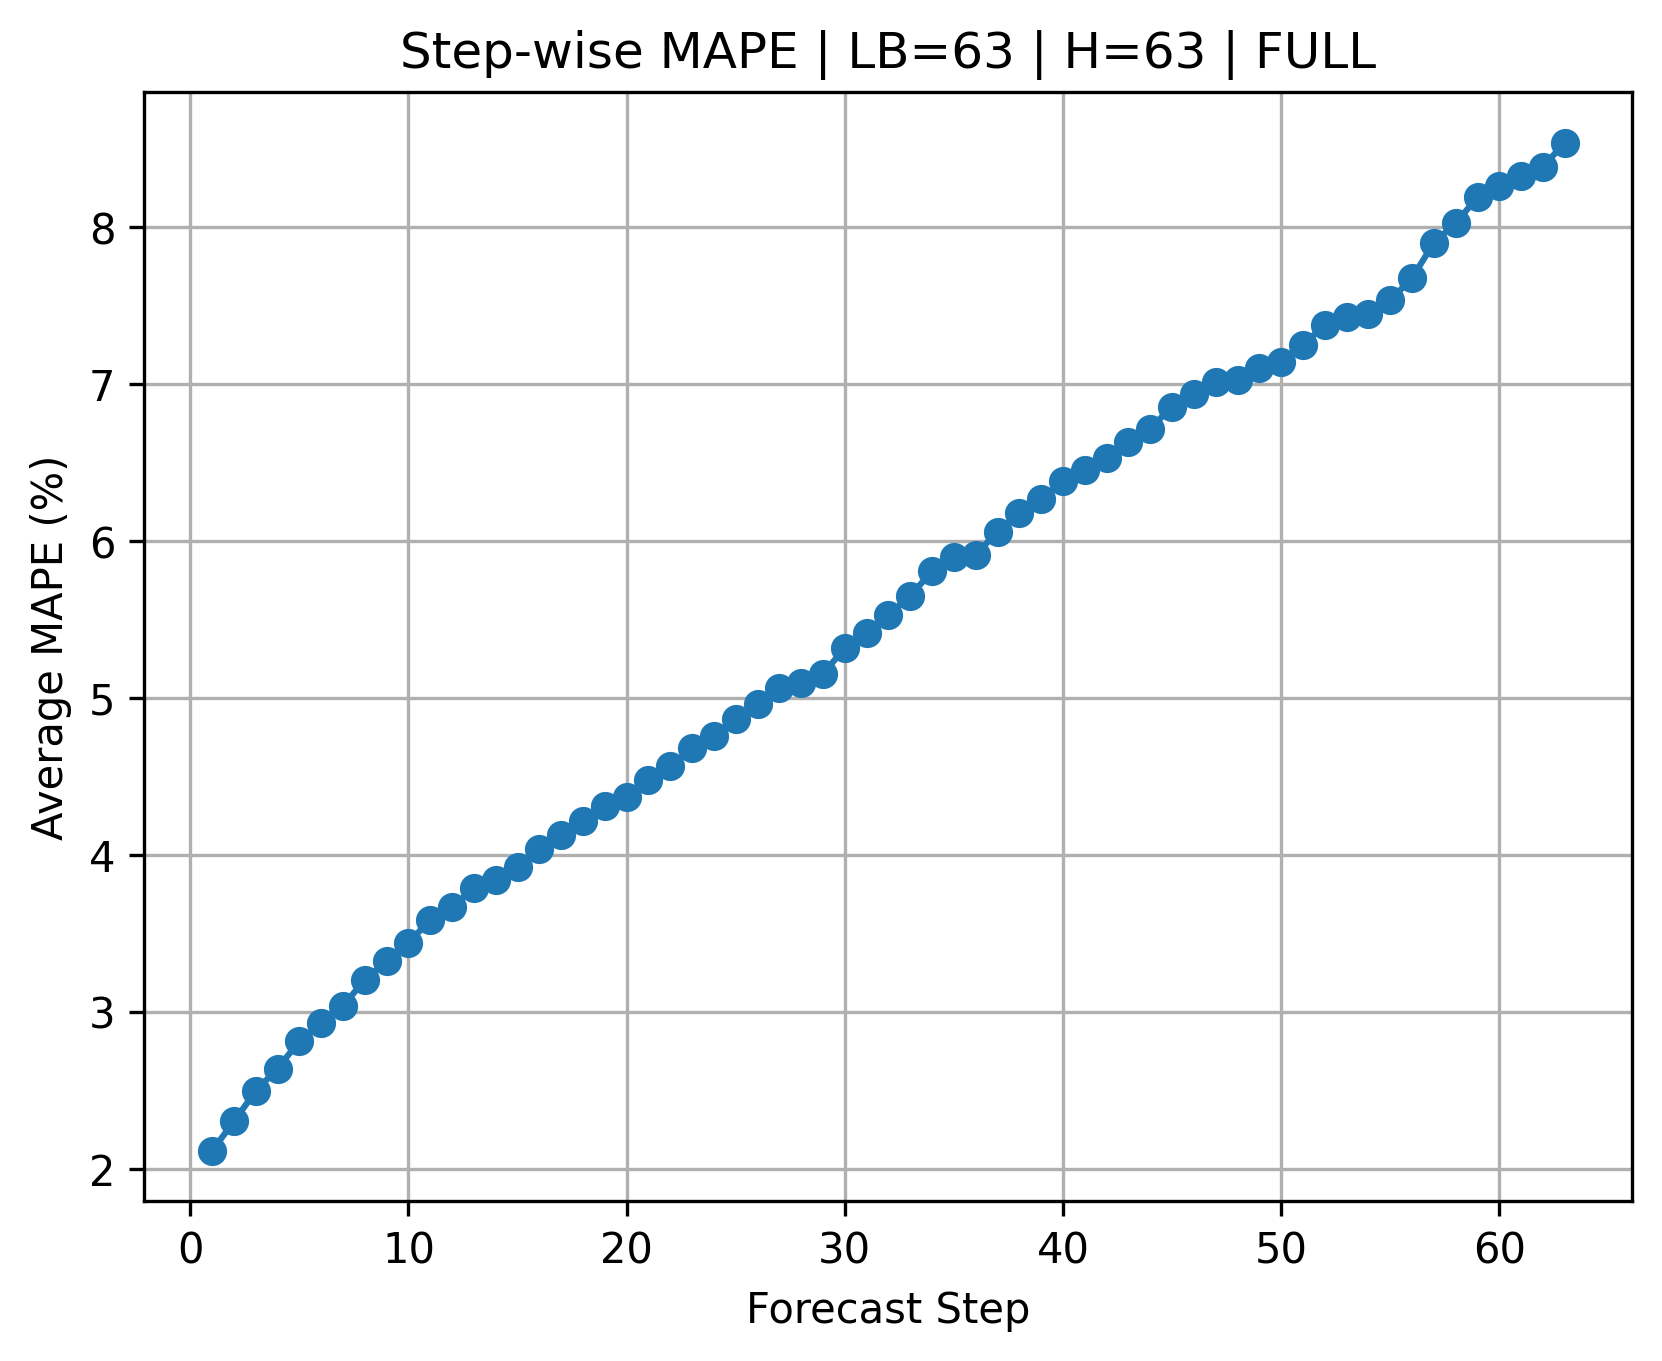

Source data for this figure (header and first rows):
Step, MAPE, Lookback, Horizon, Input_Set
1, 2.113, 63, 63, FULL
2, 2.3, 63, 63, FULL
3, 2.494, 63, 63, FULL
4, 2.637, 63, 63, FULL
5, 2.813, 63, 63, FULL
6, 2.926, 63, 63, FULL
7, 3.035, 63, 63, FULL
8, 3.205, 63, 63, FULL
9, 3.32, 63, 63, FULL
10, 3.441, 63, 63, FULL
11, 3.583, 63, 63, FULL
12, 3.669, 63, 63, FULL
13, 3.786, 63, 63, FULL
14, 3.842, 63, 63, FULL
15, 3.925, 63, 63, FULL
16, 4.038, 63, 63, FULL
17, 4.124, 63, 63, FULL
18, 4.213, 63, 63, FULL
19, 4.313, 63, 63, FULL
20, 4.366, 63, 63, FULL
21, 4.474, 63, 63, FULL
22, 4.564, 63, 63, FULL
23, 4.681, 63, 63, FULL
24, 4.76, 63, 63, FULL
25, 4.864, 63, 63, FULL
26, 4.962, 63, 63, FULL
27, 5.065, 63, 63, FULL
28, 5.092, 63, 63, FULL
29, 5.153, 63, 63, FULL
30, 5.318, 63, 63, FULL
31, 5.413, 63, 63, FULL
32, 5.527, 63, 63, FULL
33, 5.651, 63, 63, FULL
34, 5.807, 63, 63, FULL
35, 5.896, 63, 63, FULL
36, 5.914, 63, 63, FULL
37, 6.059, 63, 63, FULL
38, 6.176, 63, 63, FULL
39, 6.266, 63, 63, FULL
40, 6.383, 63, 63, FULL
41, 6.454, 63, 63, FULL
42, 6.532, 63, 63, FULL
43, 6.63, 63, 63, FULL
44, 6.716, 63, 63, FULL
45, 6.856, 63, 63, FULL
46, 6.938, 63, 63, FULL
47, 7.014, 63, 63, FULL
48, 7.027, 63, 63, FULL
49, 7.103, 63, 63, FULL
50, 7.144, 63, 63, FULL
51, 7.249, 63, 63, FULL
52, 7.378, 63, 63, FULL
53, 7.425, 63, 63, FULL
54, 7.446, 63, 63, FULL
55, 7.533, 63, 63, FULL
56, 7.677, 63, 63, FULL
57, 7.901, 63, 63, FULL
58, 8.025, 63, 63, FULL
59, 8.192, 63, 63, FULL
60, 8.263, 63, 63, FULL
... 3 more rows
